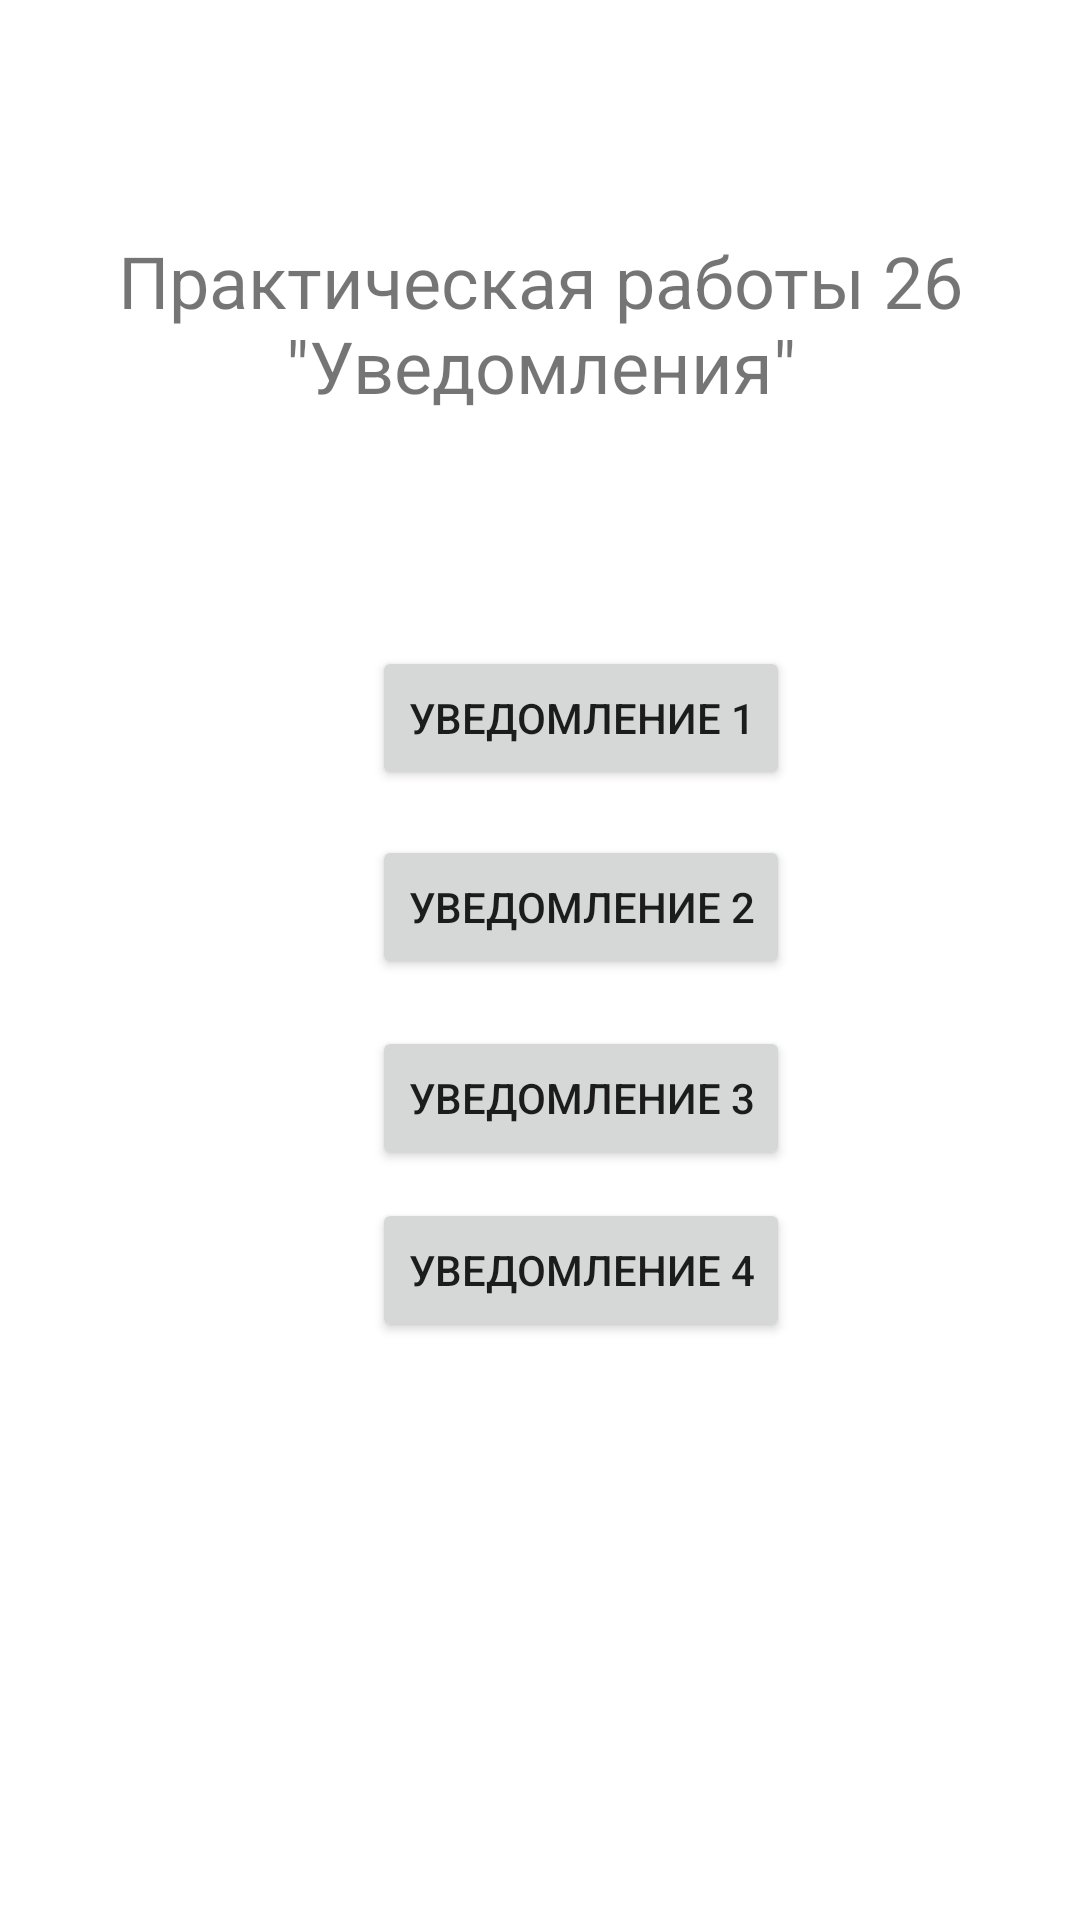

The Android layout XML behind this screen, and the referenced resources:
<!-- AndroidManifest.xml: application theme Theme.Pr26 -->
<!-- res/layout/activity_main.xml -->
<?xml version="1.0" encoding="utf-8"?>
<androidx.constraintlayout.widget.ConstraintLayout xmlns:android="http://schemas.android.com/apk/res/android"
    xmlns:app="http://schemas.android.com/apk/res-auto"
    xmlns:tools="http://schemas.android.com/tools"
    android:layout_width="match_parent"
    android:layout_height="match_parent"
    tools:context=".MainActivity">


    <Button
        android:id="@+id/btn1"
        android:layout_width="wrap_content"
        android:layout_height="wrap_content"
        android:layout_marginStart="124dp"
        android:text="Уведомление 1"
        app:layout_constraintBottom_toBottomOf="parent"
        app:layout_constraintStart_toStartOf="parent"
        app:layout_constraintTop_toTopOf="parent"
        app:layout_constraintVertical_bias="0.364" />

    <Button
        android:id="@+id/btn3"
        android:layout_width="wrap_content"
        android:layout_height="wrap_content"
        android:layout_marginStart="124dp"
        android:text="Уведомление 3"
        app:layout_constraintBottom_toBottomOf="parent"
        app:layout_constraintStart_toStartOf="parent"
        app:layout_constraintTop_toBottomOf="@+id/btn2"
        app:layout_constraintVertical_bias="0.059" />

    <Button
        android:id="@+id/btn2"
        android:layout_width="wrap_content"
        android:layout_height="wrap_content"
        android:layout_marginStart="124dp"
        android:text="Уведомление 2"
        app:layout_constraintBottom_toBottomOf="parent"
        app:layout_constraintStart_toStartOf="parent"
        app:layout_constraintTop_toBottomOf="@+id/btn1"
        app:layout_constraintVertical_bias="0.046" />
    <Button
        android:id="@+id/btn4"
        android:layout_width="wrap_content"
        android:layout_height="wrap_content"
        android:layout_marginStart="124dp"
        android:text="Уведомление 4"
        app:layout_constraintBottom_toBottomOf="parent"
        app:layout_constraintStart_toStartOf="parent"
        app:layout_constraintTop_toBottomOf="@+id/btn3"
        app:layout_constraintVertical_bias="0.046" />
    <TextView
        android:id="@+id/tv1"
        android:layout_width="wrap_content"
        android:layout_height="wrap_content"
        android:text="Практическая работы 26 &quot;Уведомления&quot;"
        android:textAlignment="center"
        android:textSize="24sp"
        app:layout_constraintBottom_toTopOf="@+id/btn1"
        app:layout_constraintEnd_toEndOf="parent"
        app:layout_constraintTop_toTopOf="parent" />

</androidx.constraintlayout.widget.ConstraintLayout>
<!-- resources referenced by this layout -->
<resources>
  <style name="Theme.Pr26" parent="Theme.MaterialComponents.DayNight.DarkActionBar">
          
          <item name="colorPrimary">@color/purple_500</item>
          <item name="colorPrimaryVariant">@color/purple_700</item>
          <item name="colorOnPrimary">@color/white</item>
          
          <item name="colorSecondary">@color/teal_200</item>
          <item name="colorSecondaryVariant">@color/teal_700</item>
          <item name="colorOnSecondary">@color/black</item>
          
          <item name="android:statusBarColor">?attr/colorPrimaryVariant</item>
          
      </style>
  <!-- not gathered from this repository: default colours our renderer supplied (Android Studio template values) -->
  <color name="purple_500">#FF6200EE</color>
  <color name="purple_700">#FF3700B3</color>
  <color name="teal_200">#FF03DAC5</color>
  <color name="teal_700">#FF018786</color>
  <color name="black">#FF000000</color>
  <color name="white">#FFFFFFFF</color>
</resources>
